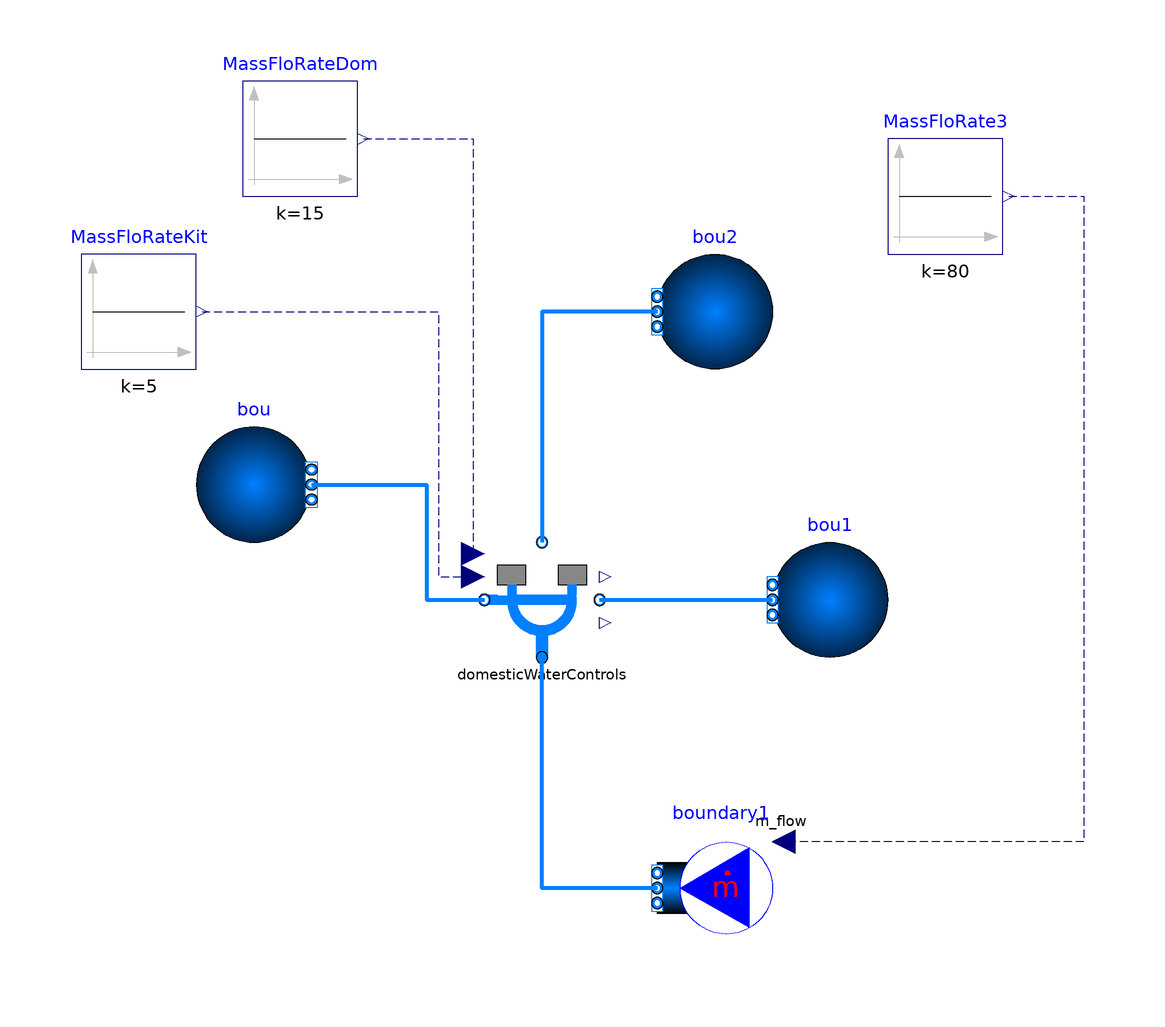

This picture is the connection diagram that the Modelica source below describes through its graphical annotations.

model DomesticWaterControls "Example for the domestic water controls"
  import HotelModel;
 extends Modelica.Icons.Example;
  replaceable package MediumDW =
      Buildings.Media.ConstantPropertyLiquidWater
    "Medium for domestic hot water";
      //Buildings.Media.Interfaces.PartialSimpleMedium
   parameter Modelica.SIunits.MassFlowRate mDW_flow_nominal=20
    "Nominal mass flow rate";
         parameter Modelica.SIunits.Pressure dpDW_nominal=100
    "Nominal pressure difference";
      parameter Modelica.SIunits.Volume VTan "Volume of the tank";
    parameter Modelica.SIunits.Height hTan "Height of the tank";
    parameter Modelica.SIunits.Thickness dIns "Thickness of the insulation";
    parameter Modelica.SIunits.HeatFlowRate Q_flow_DWnominal
    "Nominal heat flow rate";
    parameter Modelica.SIunits.MassFlowRate MassFloDomIn
    "Mass flow rate of water going into domestic water usage";
    parameter Modelica.SIunits.MassFlowRate MassFloKitIn
    "Mass flow rate of water going to kitchen";
    parameter Modelica.SIunits.Temp_K TBoiSetIn "Boiler setting";

  Buildings.Fluid.Sources.MassFlowSource_T boundary1(
    redeclare package Medium = MediumDW,
    use_m_flow_in=true,
    nPorts=1)
    annotation (Placement(transformation(extent={{40,-60},{20,-40}})));
  Modelica.Blocks.Sources.Constant MassFloRate3(k=80)
    annotation (Placement(transformation(extent={{60,60},{80,80}})));
  Buildings.Fluid.Sources.Boundary_pT bou(
    redeclare package Medium = MediumDW,
    p=1000000000,
    nPorts=1)
    annotation (Placement(transformation(extent={{-60,10},{-40,30}})));
  Buildings.Fluid.Sources.Boundary_pT bou1(
    redeclare package Medium = MediumDW,
    p=10000 + 100,
    nPorts=1)
    annotation (Placement(transformation(extent={{10,-10},{-10,10}},
        rotation=0,
        origin={50,0})));
  HotelModel.HeatRecoverySystem.DomesticHotWater.DomesticWaterControls
    domesticWaterControls(
    redeclare package MediumDW = MediumDW,
    mDW_flow_nominal=mDW_flow_nominal,
    dpDW_nominal=dpDW_nominal,
    VTan=VTan,
    hTan=hTan,
    dIns=dIns,
    Q_flow_DWnominal=Q_flow_DWnominal,
    MassFloDomIn=15,
    MassFloKitIn=5,
    TBoiSetIn=273.15 + 49)
    annotation (Placement(transformation(extent={{-10,-10},{10,10}})));
  Buildings.Fluid.Sources.Boundary_pT bou2(
    redeclare package Medium = MediumDW,
    p=10000 + 100,
    nPorts=1)
    annotation (Placement(transformation(extent={{10,-10},{-10,10}},
        rotation=0,
        origin={30,50})));
  Modelica.Blocks.Sources.Constant MassFloRateDom(k=15)
    annotation (Placement(transformation(extent={{-52,70},{-32,90}})));
  Modelica.Blocks.Sources.Constant MassFloRateKit(k=5)
    annotation (Placement(transformation(extent={{-80,40},{-60,60}})));
equation

  connect(MassFloRate3.y,boundary1. m_flow_in) annotation (Line(
      points={{81,70},{94,70},{94,-42},{40,-42}},
      color={0,0,127},
      smooth=Smooth.None,
      pattern=LinePattern.Dash));
  connect(bou.ports[1], domesticWaterControls.port_b1) annotation (Line(
      points={{-40,20},{-20,20},{-20,0},{-10,0}},
      color={0,127,255},
      smooth=Smooth.None,
      thickness=1));
  connect(domesticWaterControls.DomHotWat1, bou1.ports[1]) annotation (Line(
      points={{10,0},{40,0}},
      color={0,127,255},
      smooth=Smooth.None,
      thickness=1));
  connect(bou2.ports[1], domesticWaterControls.KitWat1) annotation (Line(
      points={{20,50},{0,50},{0,10}},
      color={0,127,255},
      smooth=Smooth.None,
      thickness=1));
  connect(MassFloRateKit.y, domesticWaterControls.m_flow_in_kit) annotation (
      Line(
      points={{-59,50},{-18,50},{-18,4},{-12,4}},
      color={0,0,127},
      smooth=Smooth.None,
      pattern=LinePattern.Dash));
  connect(MassFloRateDom.y, domesticWaterControls.m_flow_in_dom) annotation (
      Line(
      points={{-31,80},{-12,80},{-12,8}},
      color={0,0,127},
      smooth=Smooth.None,
      pattern=LinePattern.Dash));
  connect(boundary1.ports[1], domesticWaterControls.port_a1) annotation (Line(
      points={{20,-50},{0,-50},{0,-10}},
      color={0,127,255},
      smooth=Smooth.None,
      thickness=1));
  annotation (Diagram(coordinateSystem(preserveAspectRatio=false, extent={{-100,
            -100},{100,100}}), graphics));
end DomesticWaterControls;